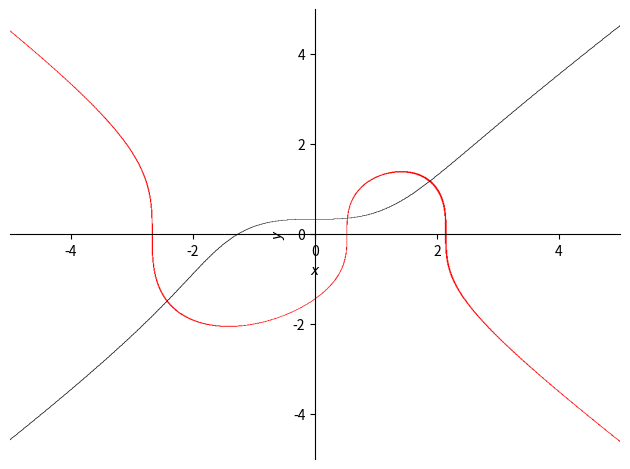

Python code for this plot:
# -*- coding: UTF-8 -*-
import sys
sys.path.append(r'/home/ld/numerical-analysis-python/NumericalCalculationMethod')
"""
@file_name: plt_Implicit_fun.py
@time: 2022-11-13
@IDE: PyCharm  Python: 3.9.7
@copyright: http://maths.xynu.edu.cn
"""
import sympy
import matplotlib.pyplot as plt

plt.figure(figsize=(7, 5))
x, y = sympy.symbols("x, y")
# nlin_equs = [x ** 2 * sympy.exp(-x * y ** 2 / 2) + sympy.exp(-x / 2) * sympy.sin(x * y),
#              y ** 2 * sympy.cos(x + y ** 2) + x ** 2 * sympy.exp(x + y)]
nlin_equs = [x ** 3 + y ** 3 - 6 * x + 3, x ** 3 - y ** 3 - 6 * y + 2]
p0 = sympy.plot_implicit(nlin_equs[0], show=False, line_color="r", lw=2)
p1 = sympy.plot_implicit(nlin_equs[1], show=False, line_color="k", lw=2)
p0.extend(p1)
p0.show()
